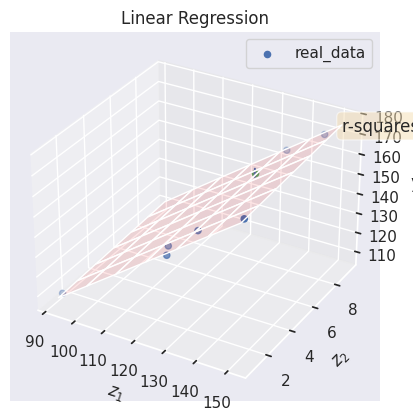

Here is the Python script that generated this plot:
import numpy as np
import matplotlib.pyplot as plt
import seaborn as sns; sns.set()
from mpl_toolkits.mplot3d import Axes3D
import scipy.stats as stats

# create data
n = 7
r = 2
z_0 = np.ones((n,1))
z_1 = np.array([123.5,146.1,133.9,128.5,151.5,136.2,92.0]).reshape(-1,1)
z_2 = np.array([2.108,9.213,1.905,0.815,1.061,8.603,1.125]).reshape(-1,1)
y = np.array([141.5,168.9,154.8,146.5,172.8,160.1,108.5]).reshape(-1,1)


# plot data
fig = plt.figure()
ax = fig.add_subplot(111, projection='3d')
ax.set_title("Linear Regression")
ax.set_xlabel(r"$z_1$")
ax.set_ylabel(r"$z_2$")
ax.set_zlabel("y")

ax.scatter(xs=z_1, ys=z_2, zs=y, label="real_data")
ax.legend()
fig.savefig("example_data.png")

# least squares estimation
Z = np.hstack((z_0, z_1, z_2))
Y = y
b_hat = np.linalg.inv(Z.transpose().dot(Z)).dot(Z.transpose()).dot(Y)
print("Beta hat =", b_hat)

# plot surface
xx1, xx2 = np.meshgrid(
    np.linspace(z_1.min(), z_1.max(), num=n),
    np.linspace(z_2.min(), z_2.max(), num=n)
)
XX = np.column_stack([np.ones((n,n)).ravel(), xx1.ravel(), xx2.ravel()])

yy = XX.dot(b_hat)
ax.plot_surface(xx1, xx2, yy.reshape(xx1.shape), color="red", alpha=.1)
fig.savefig("least_square_estimated_example.png")

# calculate R-square score
y_hat = Z.dot(b_hat)
r_squares = np.var(y_hat)/np.var(Y)
props = dict(boxstyle="round", facecolor="wheat", alpha=0.5)
ax.text(z_1.max(),z_2.max(),y.max(),s="r-squares = {:.02f}".format(r_squares), bbox=props)
fig.savefig("r_square_example.png")

# Predict
epsilon_hat = Y - y_hat
s_square = epsilon_hat.transpose().dot(epsilon_hat)/(n-r-1)
print("s_squares =", s_square)

z_new = np.array([1,130,7.5]).reshape(-1,1)
# Estimate mean
y_mean = z_new.transpose().dot(b_hat)
print("y_mean",y_mean)
ax.scatter(xs=z_new[1][0], ys=z_new[2][0], zs=y_mean, label="y_mean", color='g')
alpha = 0.05
t_prop = stats.t.ppf(alpha/2, df=n-r-1)
print("student", t_prop)
std = np.sqrt(
    z_new.transpose().dot(
        np.linalg.inv(Z.transpose().dot(Z))
    ).dot(z_new)*s_square
)
print("s...", std)
std = t_prop * std
print("std", std)

print("confident interval 100(1-{})% of y_mean is: {:.02f} +- {:.02f}\n or ({:.02f}, {:.02f})".format(
    alpha, y_mean[0][0], np.abs(std)[0][0],
    (y_mean+std)[0][0], (y_mean-std)[0][0])
)

# Plot confidence
ax.plot(
    [z_new[1][0],z_new[1][0]],
    [z_new[2][0],z_new[2][0]],
    [(y_mean + std)[0][0], (y_mean - std)[0][0]]
)

# cau b
std = np.sqrt(s_square*(1+z_new.transpose().dot(
        np.linalg.inv(Z.transpose().dot(Z))
    ).dot(z_new))
)
print("s...", std)
std = t_prop * std
print("std", std)
print("confident interval 100(1-{})% of y is: {:.02f} +- {:.02f}\n or ({:.02f}, {:.02f})".format(
    alpha, y_mean[0][0], np.abs(std)[0][0],
    (y_mean+std)[0][0], (y_mean-std)[0][0])
)

plt.show()

